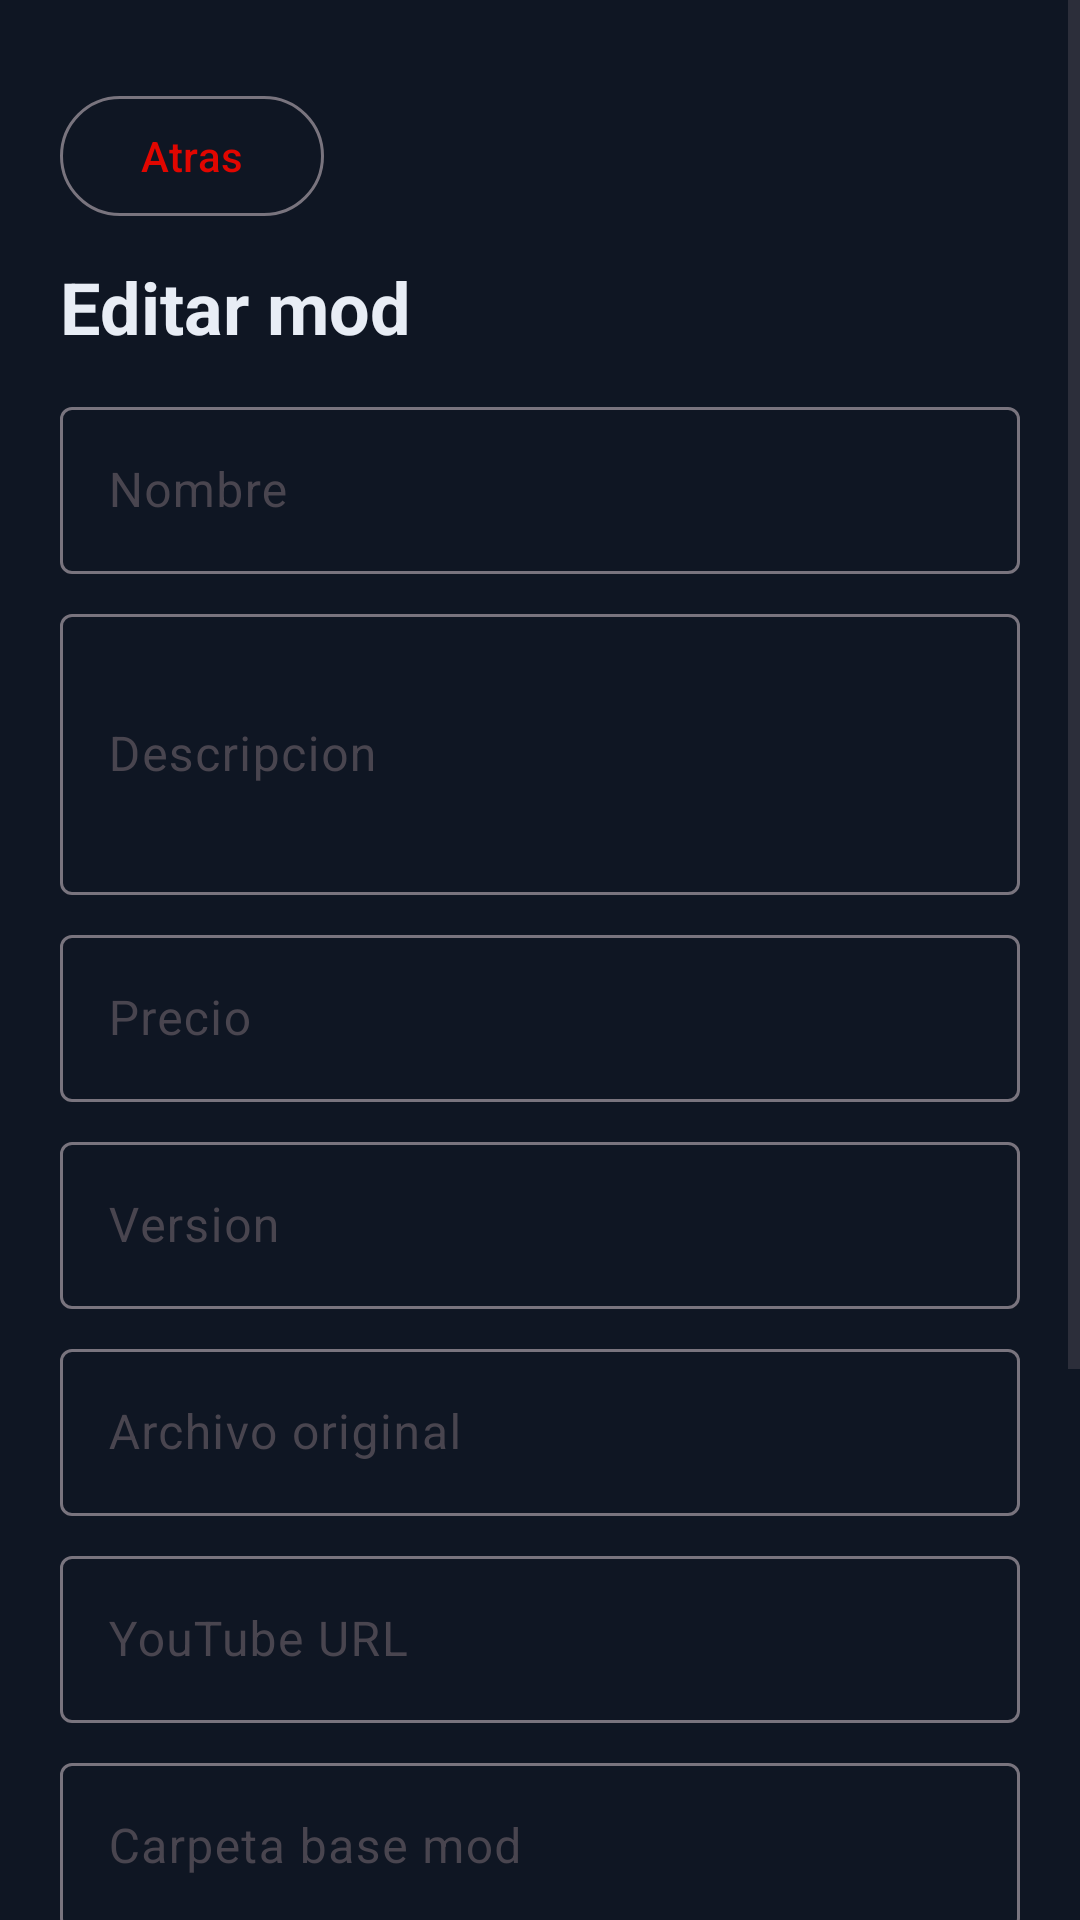

Android layout source for this screen:
<!-- AndroidManifest.xml: application theme Theme.WebAppAdmin -->
<!-- res/layout/fragment_edit_mod.xml -->
<?xml version="1.0" encoding="utf-8"?>
<ScrollView xmlns:android="http://schemas.android.com/apk/res/android"
    android:layout_width="match_parent"
    android:layout_height="match_parent"
    android:background="@color/brand_background"
    android:fillViewport="true"
    android:fitsSystemWindows="true">

    <LinearLayout
        android:layout_width="match_parent"
        android:layout_height="wrap_content"
        android:orientation="vertical"
        android:paddingStart="20dp"
        android:paddingEnd="20dp"
        android:paddingBottom="16dp"
        android:paddingTop="28dp">

        <com.google.android.material.button.MaterialButton
            android:id="@+id/btnBack"
            style="@style/Widget.Material3.Button.OutlinedButton"
            android:layout_width="wrap_content"
            android:layout_height="wrap_content"
            android:text="Atras" />

        <TextView
            android:layout_width="wrap_content"
            android:layout_height="wrap_content"
            android:layout_marginTop="10dp"
            android:text="Editar mod"
            android:textColor="@color/brand_on_background"
            android:textSize="24sp"
            android:textStyle="bold" />

        <com.google.android.material.textfield.TextInputLayout
            android:layout_width="match_parent"
            android:layout_height="wrap_content"
            android:layout_marginTop="12dp">
            <com.google.android.material.textfield.TextInputEditText
                android:id="@+id/etNombre"
                android:layout_width="match_parent"
                android:layout_height="wrap_content"
                android:hint="Nombre" />
        </com.google.android.material.textfield.TextInputLayout>

        <com.google.android.material.textfield.TextInputLayout
            android:layout_width="match_parent"
            android:layout_height="wrap_content"
            android:layout_marginTop="8dp">
            <com.google.android.material.textfield.TextInputEditText
                android:id="@+id/etDescripcion"
                android:layout_width="match_parent"
                android:layout_height="wrap_content"
                android:hint="Descripcion"
                android:inputType="textMultiLine"
                android:minLines="3" />
        </com.google.android.material.textfield.TextInputLayout>

        <com.google.android.material.textfield.TextInputLayout
            android:layout_width="match_parent"
            android:layout_height="wrap_content"
            android:layout_marginTop="8dp">
            <com.google.android.material.textfield.TextInputEditText
                android:id="@+id/etPrecio"
                android:layout_width="match_parent"
                android:layout_height="wrap_content"
                android:hint="Precio"
                android:inputType="numberDecimal" />
        </com.google.android.material.textfield.TextInputLayout>

        <com.google.android.material.textfield.TextInputLayout
            android:layout_width="match_parent"
            android:layout_height="wrap_content"
            android:layout_marginTop="8dp">
            <com.google.android.material.textfield.TextInputEditText
                android:id="@+id/etVersion"
                android:layout_width="match_parent"
                android:layout_height="wrap_content"
                android:hint="Version" />
        </com.google.android.material.textfield.TextInputLayout>

        <com.google.android.material.textfield.TextInputLayout
            android:layout_width="match_parent"
            android:layout_height="wrap_content"
            android:layout_marginTop="8dp">
            <com.google.android.material.textfield.TextInputEditText
                android:id="@+id/etArchivoOriginal"
                android:layout_width="match_parent"
                android:layout_height="wrap_content"
                android:hint="Archivo original" />
        </com.google.android.material.textfield.TextInputLayout>

        <com.google.android.material.textfield.TextInputLayout
            android:layout_width="match_parent"
            android:layout_height="wrap_content"
            android:layout_marginTop="8dp">
            <com.google.android.material.textfield.TextInputEditText
                android:id="@+id/etYoutubeUrl"
                android:layout_width="match_parent"
                android:layout_height="wrap_content"
                android:hint="YouTube URL" />
        </com.google.android.material.textfield.TextInputLayout>

        <com.google.android.material.textfield.TextInputLayout
            android:layout_width="match_parent"
            android:layout_height="wrap_content"
            android:layout_marginTop="8dp">
            <com.google.android.material.textfield.TextInputEditText
                android:id="@+id/etCarpetaBaseMod"
                android:layout_width="match_parent"
                android:layout_height="wrap_content"
                android:hint="Carpeta base mod" />
        </com.google.android.material.textfield.TextInputLayout>

        <TextView
            android:layout_width="match_parent"
            android:layout_height="wrap_content"
            android:layout_marginTop="8dp"
            android:text="Categoria"
            android:textColor="#AAB3C2" />

        <Spinner
            android:id="@+id/spCategoria"
            android:layout_width="match_parent"
            android:layout_height="wrap_content" />

        <com.google.android.material.switchmaterial.SwitchMaterial
            android:id="@+id/switchDestacadoHome"
            android:layout_width="match_parent"
            android:layout_height="wrap_content"
            android:layout_marginTop="10dp"
            android:text="Mostrar en showroom"
            android:textColor="@color/brand_on_background" />

        <com.google.android.material.textfield.TextInputLayout
            android:layout_width="match_parent"
            android:layout_height="wrap_content"
            android:layout_marginTop="8dp">
            <com.google.android.material.textfield.TextInputEditText
                android:id="@+id/etOrdenShowroom"
                android:layout_width="match_parent"
                android:layout_height="wrap_content"
                android:hint="Posicion showroom (opcional)"
                android:inputType="number" />
        </com.google.android.material.textfield.TextInputLayout>

        <ProgressBar
            android:id="@+id/progressBar"
            android:layout_width="wrap_content"
            android:layout_height="wrap_content"
            android:layout_gravity="center_horizontal"
            android:layout_marginTop="10dp"
            android:visibility="gone" />

        <TextView
            android:id="@+id/tvError"
            android:layout_width="match_parent"
            android:layout_height="wrap_content"
            android:layout_marginTop="8dp"
            android:textColor="#FF8A80"
            android:visibility="gone" />

        <com.google.android.material.button.MaterialButton
            android:id="@+id/btnSave"
            android:layout_width="match_parent"
            android:layout_height="wrap_content"
            android:layout_marginTop="12dp"
            android:text="Guardar mod" />
    </LinearLayout>

</ScrollView>
<!-- resources referenced by this layout -->
<resources>
  <color name="brand_background">#0F1623</color>
  <color name="brand_on_background">#E8EDF5</color>
  <style name="Theme.WebAppAdmin" parent="Theme.Material3.DayNight.NoActionBar">
          <item name="colorPrimary">@color/brand_primary</item>
          <item name="colorOnPrimary">@color/brand_on_primary</item>
          <item name="colorPrimaryContainer">@color/brand_primary_dark</item>
          <item name="colorSecondary">@color/brand_primary</item>
          <item name="android:windowBackground">@color/brand_background</item>
          <item name="colorSurface">@color/brand_surface</item>
          <item name="colorOnSurface">@color/brand_on_background</item>
          <item name="android:statusBarColor" tools:targetApi="l">@android:color/transparent</item>
      </style>
  <color name="brand_primary">#E10600</color>
  <color name="brand_on_primary">#FFFFFF</color>
  <color name="brand_primary_dark">#9A0400</color>
  <color name="brand_surface">#151E2E</color>
</resources>
